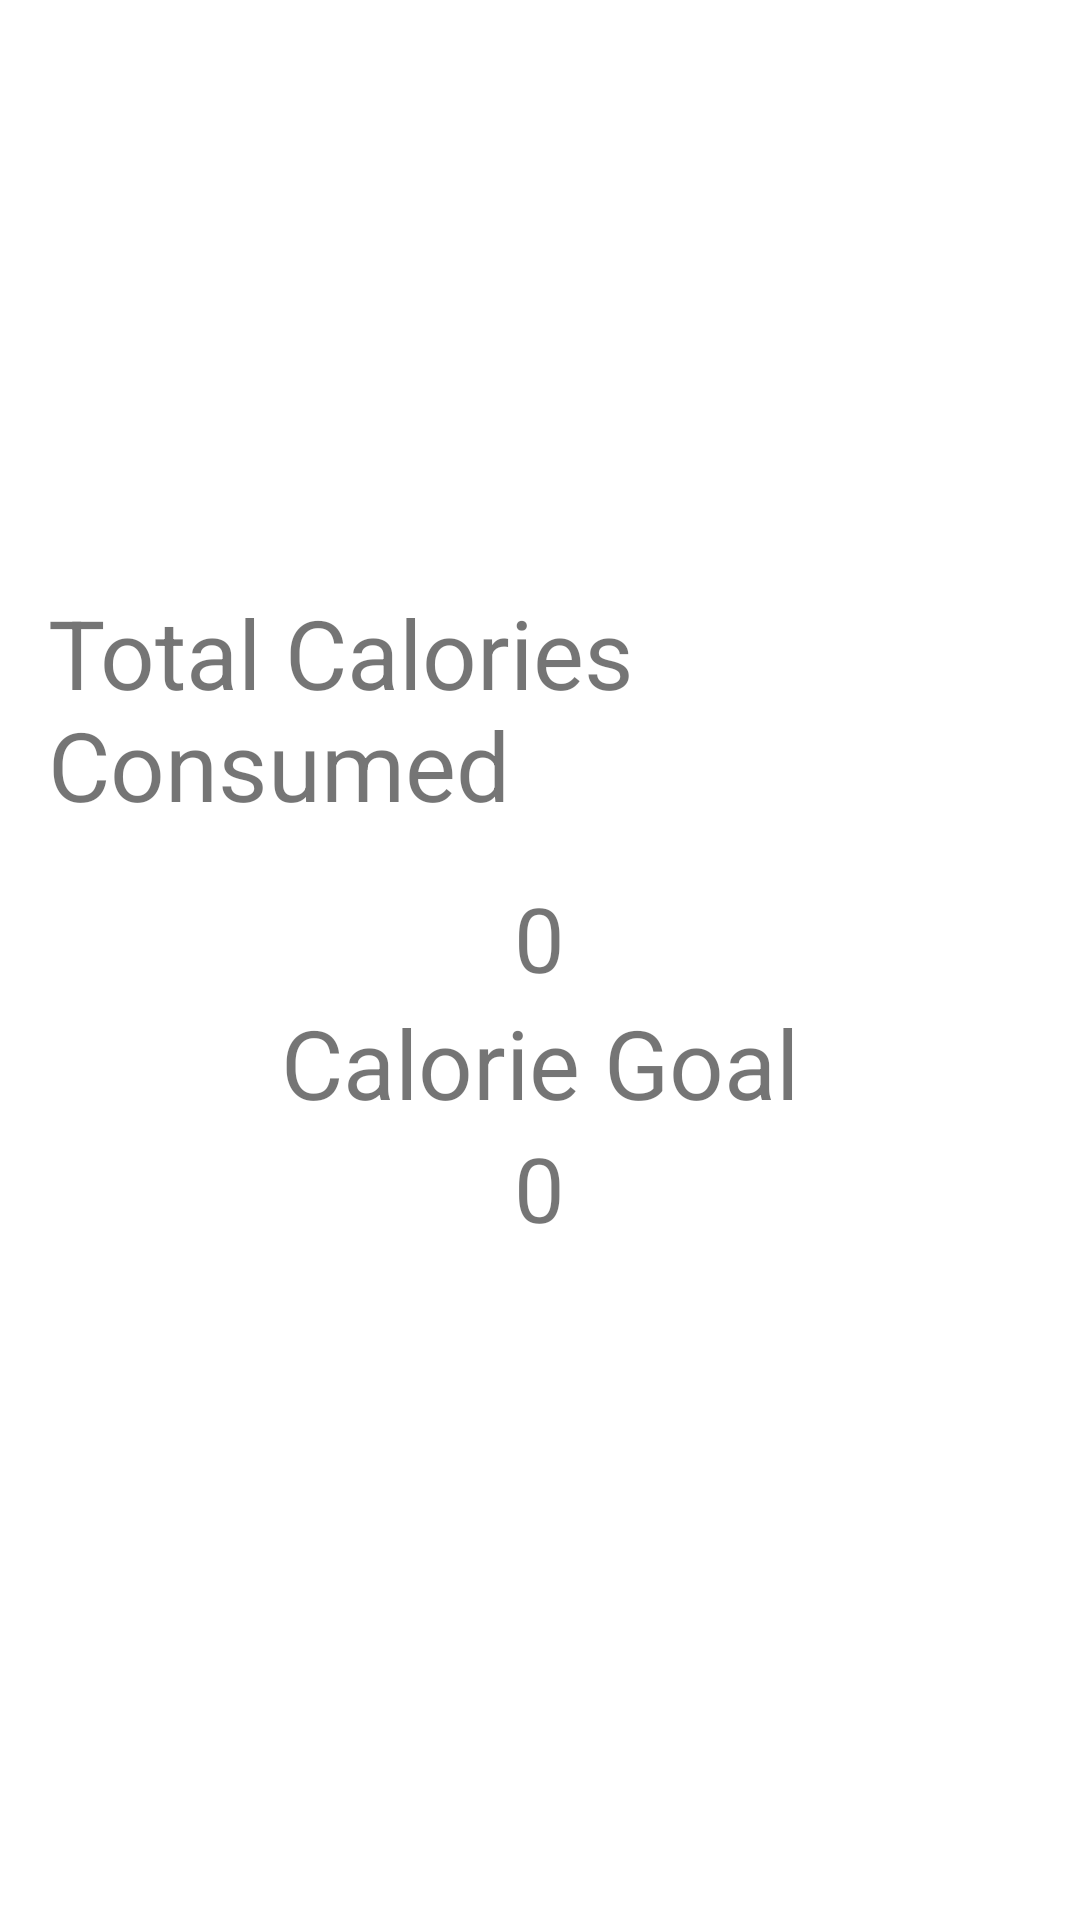

Reconstruct the res/layout file that produces this screen, plus the resources it refers to.
<!-- AndroidManifest.xml: application theme Theme.BeckettFitness -->
<!-- res/layout/fragment_summary_frag.xml -->
<?xml version="1.0" encoding="utf-8"?>
<FrameLayout xmlns:android="http://schemas.android.com/apk/res/android"
    xmlns:tools="http://schemas.android.com/tools"
    android:layout_width="match_parent"
    android:layout_height="match_parent"
    tools:context=".summary_frag">

    <LinearLayout
        android:layout_width="match_parent"
        android:layout_height="626dp"
        android:orientation="vertical"
        android:padding="16dp">

        <TextView
            android:id="@+id/total_calories_textview"
            android:layout_width="wrap_content"
            android:layout_height="wrap_content"
            android:layout_gravity="top|center_horizontal"
            android:layout_marginTop="180dp"
            android:text="Total Calories Consumed"
            android:textSize="32sp" />

        <TextView
            android:id="@+id/total_calories_value_textview"
            android:layout_width="wrap_content"
            android:layout_height="wrap_content"
            android:layout_gravity="top|center_horizontal"
            android:layout_marginTop="16dp"
            android:text="0"
            android:textSize="30sp" />

        <TextView
            android:id="@+id/goal"
            android:layout_width="wrap_content"
            android:layout_height="wrap_content"
            android:layout_gravity="top|center_horizontal"
            android:text="Calorie Goal"
            android:textSize="32sp" />

        <TextView
            android:id= "@+id/goal_value"
            android:layout_width="wrap_content"
            android:layout_height="wrap_content"
            android:layout_gravity="top|center_horizontal"
            android:text="0"
            android:textSize="30sp" />


    </LinearLayout>

</FrameLayout>
<!-- resources referenced by this layout -->
<resources>
  <style name="Theme.BeckettFitness" parent="Theme.MaterialComponents.DayNight.NoActionBar">
          
          <item name="colorPrimary">@color/purple_500</item>
          <item name="colorPrimaryVariant">@color/purple_700</item>
          <item name="colorOnPrimary">@color/white</item>
          
          <item name="colorSecondary">@color/teal_200</item>
          <item name="colorSecondaryVariant">@color/teal_700</item>
          <item name="colorOnSecondary">@color/black</item>
          
          <item name="android:statusBarColor" tools:targetApi="l">?attr/colorPrimaryVariant</item>
          
      </style>
  <!-- not gathered from this repository: default colours our renderer supplied (Android Studio template values) -->
  <color name="purple_500">#FF6200EE</color>
  <color name="purple_700">#FF3700B3</color>
  <color name="teal_200">#FF03DAC5</color>
  <color name="teal_700">#FF018786</color>
  <color name="black">#FF000000</color>
  <color name="white">#FFFFFFFF</color>
</resources>
